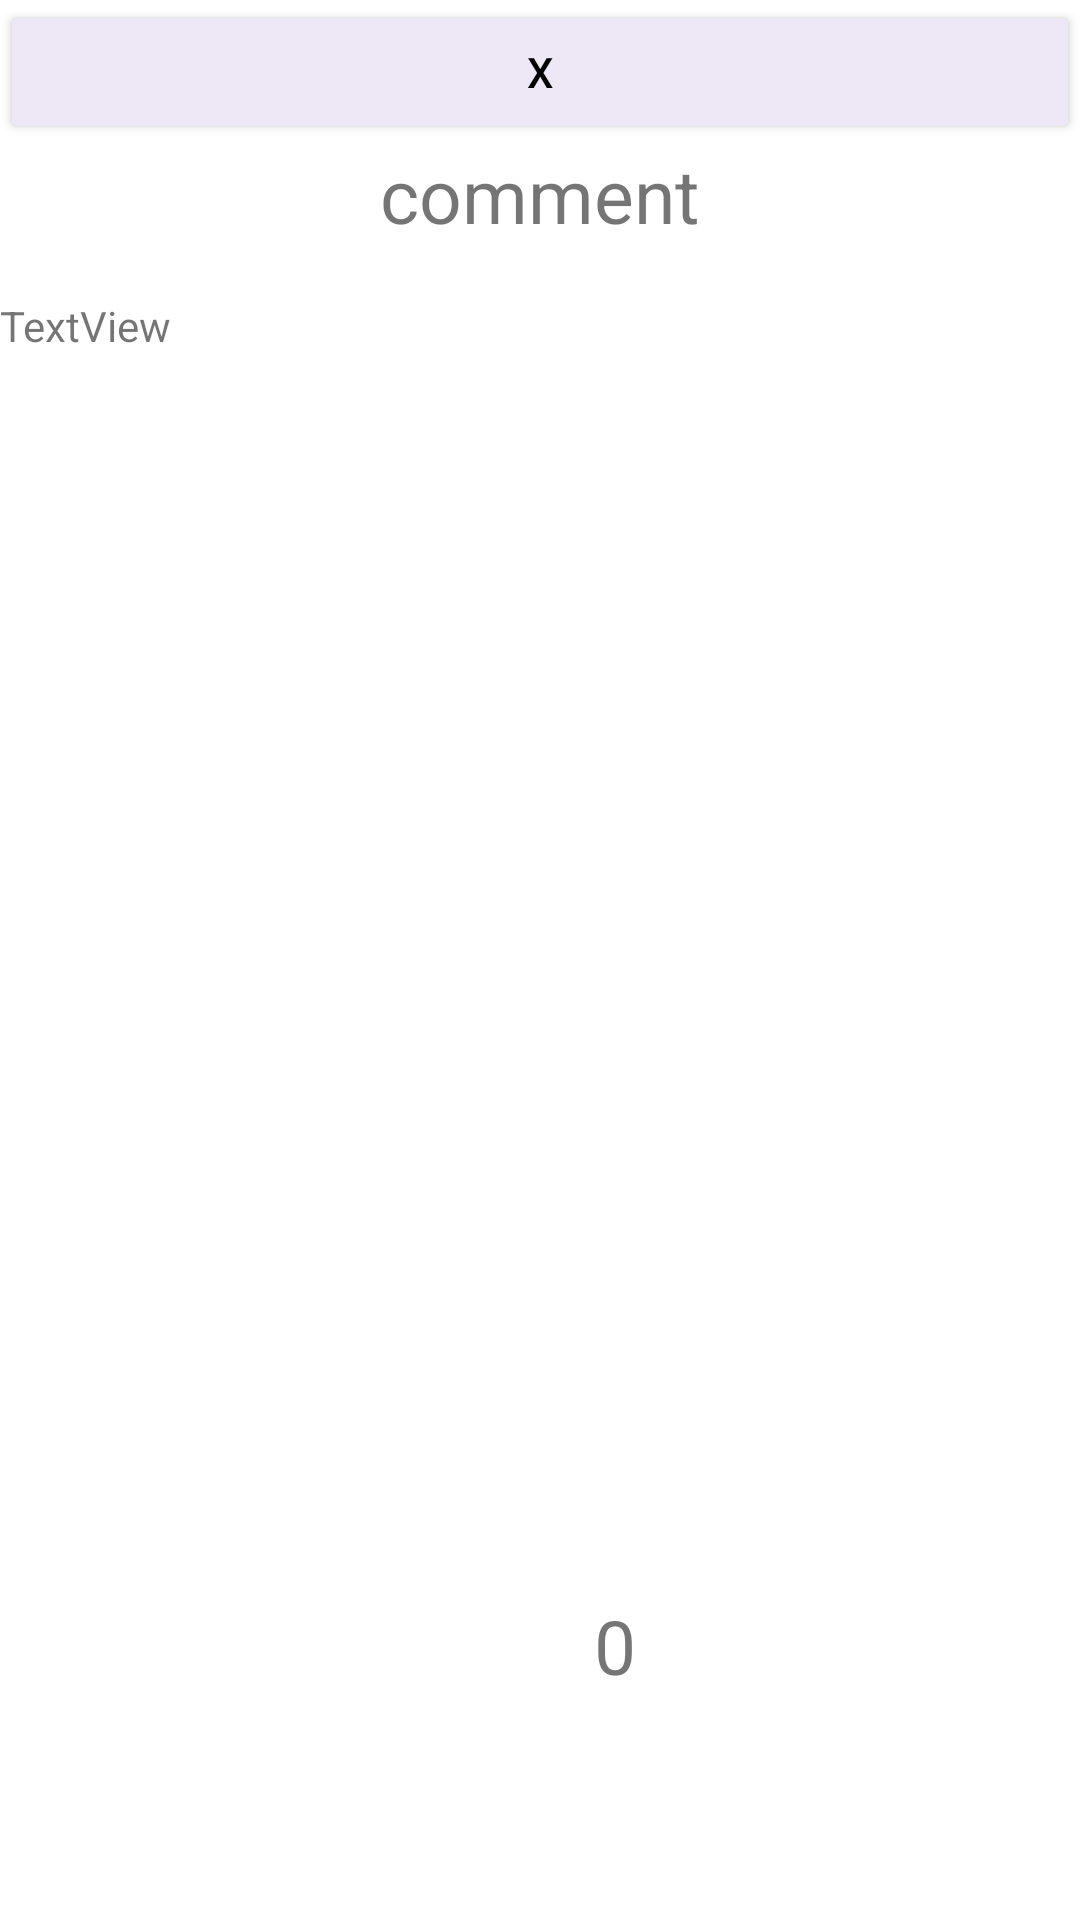

Here is an Android app screen rendered from its layout file. Give the layout XML and the strings, colors and styles it references.
<!-- AndroidManifest.xml: application theme Theme.Routemap -->
<!-- res/layout/activity_user_pg4.xml -->
<?xml version="1.0" encoding="utf-8"?>
<LinearLayout xmlns:android="http://schemas.android.com/apk/res/android"
    xmlns:app="http://schemas.android.com/apk/res-auto"
    xmlns:tools="http://schemas.android.com/tools"
    android:layout_width="350dp"
    android:layout_height="700dp"
    tools:context=".user_pg4"
    android:layout_gravity="center"
    android:orientation="vertical"

    >

    <LinearLayout
        android:layout_width="match_parent"
        android:layout_height="516dp"
        android:orientation="vertical"
        >

        <Button
            android:id="@+id/done"
            android:layout_width="match_parent"
            android:layout_height="wrap_content"
            android:layout_gravity="right"
            android:backgroundTint="#EDE7F6"
            android:onClick="done"
            android:text="x"
            android:textColor="#000000">

        </Button>

        <TextView
            android:layout_width="match_parent"
            android:layout_height="51dp"
            android:text="comment"
            android:textAlignment="center"
            android:textSize="25sp">

        </TextView>

        <TextView
            android:layout_width="match_parent"
            android:layout_height="411dp"
            android:background="@drawable/comentbox"
            android:text="TextView">

        </TextView>
    </LinearLayout>

    <LinearLayout
        android:layout_width="match_parent"
        android:layout_height="65dp"
        android:orientation="horizontal"
        android:gravity="center">
        <ToggleButton
            android:id="@+id/like"
            android:layout_width="50dp"
            android:textOn=""
            android:textOff=""
            android:background="@drawable/toggle"
            android:layout_height="wrap_content"></ToggleButton>

        <TextView
            android:id="@+id/tv_count"
            android:layout_width="52dp"
            android:layout_height="wrap_content"
            android:gravity="center"
            android:text="0"
            android:textSize="25sp"
            tools:layout_editor_absoluteX="196dp"
            tools:layout_editor_absoluteY="232dp" />


    </LinearLayout>


</LinearLayout>
<!-- resources referenced by this layout -->
<resources>
  <style name="Theme.Routemap" parent="Theme.MaterialComponents.DayNight.DarkActionBar">
          <item name="windowNoTitle">true</item>
          
          <item name="colorPrimary">@color/purple_500</item>
          <item name="colorPrimaryVariant">@color/purple_700</item>
          <item name="colorOnPrimary">@color/white</item>
          
          <item name="colorSecondary">@color/teal_200</item>
          <item name="colorSecondaryVariant">@color/teal_700</item>
          <item name="colorOnSecondary">@color/black</item>
          
          <item name="android:statusBarColor">?attr/colorPrimaryVariant</item>
          
      </style>
  <!-- not gathered from this repository: default colours our renderer supplied (Android Studio template values) -->
  <color name="purple_500">#FF6200EE</color>
  <color name="purple_700">#FF3700B3</color>
  <color name="teal_200">#FF03DAC5</color>
  <color name="teal_700">#FF018786</color>
  <color name="black">#FF000000</color>
  <color name="white">#FFFFFFFF</color>
</resources>
